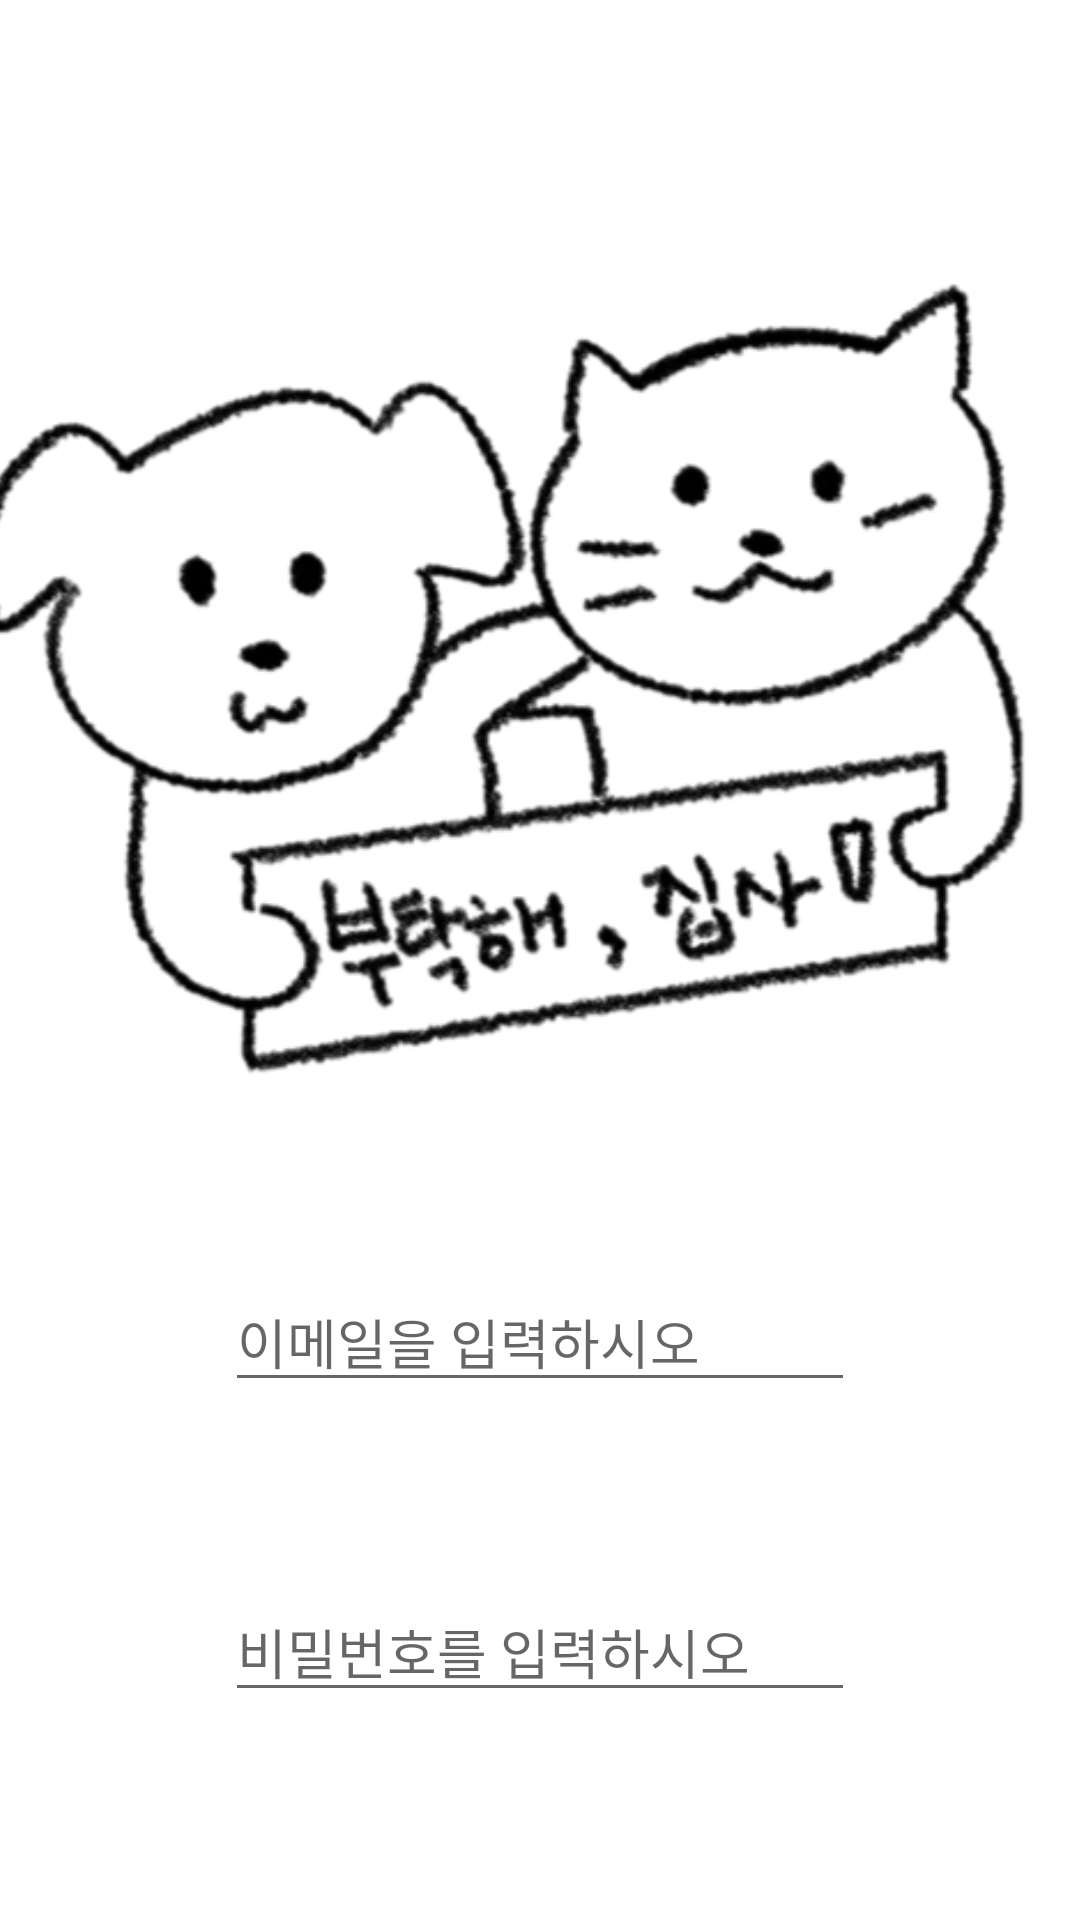

This screen was rendered from an Android layout file. Write that file and the resources it references.
<!-- AndroidManifest.xml: application theme Theme.Pet_Dairy -->
<!-- res/layout/login.xml -->
<?xml version="1.0" encoding="utf-8"?>
<androidx.constraintlayout.widget.ConstraintLayout xmlns:android="http://schemas.android.com/apk/res/android"
    xmlns:app="http://schemas.android.com/apk/res-auto"
    xmlns:tools="http://schemas.android.com/tools"
    android:layout_width="match_parent"
    android:layout_height="match_parent"
    tools:context=".Login">

    <EditText
        android:id="@+id/et_email"
        android:layout_width="wrap_content"
        android:layout_height="wrap_content"
        android:layout_marginTop="30dp"
        android:ems="10"
        android:fontFamily="@font/esamanru_medium"
        android:hint="이메일을 입력하시오"
        android:inputType="textEmailAddress"
        app:layout_constraintEnd_toEndOf="parent"
        app:layout_constraintStart_toStartOf="parent"
        app:layout_constraintTop_toBottomOf="@+id/imageView" />

    <EditText
        android:id="@+id/et_pwd"
        android:layout_width="wrap_content"
        android:layout_height="wrap_content"
        android:layout_marginTop="60dp"
        android:ems="10"
        android:fontFamily="@font/esamanru_medium"
        android:hint="비밀번호를 입력하시오"
        android:inputType="textPassword"
        app:layout_constraintStart_toStartOf="@+id/et_email"
        app:layout_constraintTop_toBottomOf="@+id/et_email" />

    <Button
        android:id="@+id/btn_login"
        android:layout_width="wrap_content"
        android:layout_height="wrap_content"
        android:layout_marginTop="70dp"
        android:layout_marginEnd="70dp"
        android:layout_marginBottom="30dp"
        android:fontFamily="@font/esamanru_medium"
        android:text="로그인"
        app:layout_constraintBottom_toBottomOf="parent"
        app:layout_constraintEnd_toEndOf="parent"
        app:layout_constraintTop_toBottomOf="@+id/et_pwd" />

    <Button
        android:id="@+id/btn_register"
        android:layout_width="wrap_content"
        android:layout_height="wrap_content"
        android:layout_marginStart="70dp"
        android:layout_marginTop="70dp"
        android:layout_marginBottom="30dp"
        android:fontFamily="@font/esamanru_medium"
        android:text="회원가입"
        app:layout_constraintBottom_toBottomOf="parent"
        app:layout_constraintStart_toStartOf="parent"
        app:layout_constraintTop_toBottomOf="@+id/et_pwd" />

    <ImageView
        android:id="@+id/imageView"
        android:layout_width="402dp"
        android:layout_height="339dp"
        android:layout_marginStart="5dp"
        android:layout_marginTop="55dp"
        android:layout_marginEnd="4dp"
        app:layout_constraintEnd_toEndOf="parent"
        app:layout_constraintStart_toStartOf="parent"
        app:layout_constraintTop_toTopOf="parent"
        app:srcCompat="@drawable/main" />
</androidx.constraintlayout.widget.ConstraintLayout>
<!-- resources referenced by this layout -->
<resources>
  <!-- drawable main: png bitmap (drawable, 97671 bytes) -->
  <style name="Theme.Pet_Dairy" parent="Theme.MaterialComponents.DayNight.DarkActionBar">
          
          <item name="colorPrimary">#FFE0B2</item>
          <item name="colorPrimaryVariant">#FFE0B2</item>
          <item name="colorOnPrimary">@color/white</item>
          
          <item name="colorSecondary">@color/teal_200</item>
          <item name="colorSecondaryVariant">@color/teal_700</item>
          <item name="colorOnSecondary">@color/black</item>
          
          <item name="android:statusBarColor" tools:targetApi="l">?attr/colorPrimaryVariant</item>
          
      </style>
  <color name="white">#FFFFFFFF</color>
  <color name="teal_200">#FF03DAC5</color>
  <color name="teal_700">#FF018786</color>
  <color name="black">#FF000000</color>
</resources>
